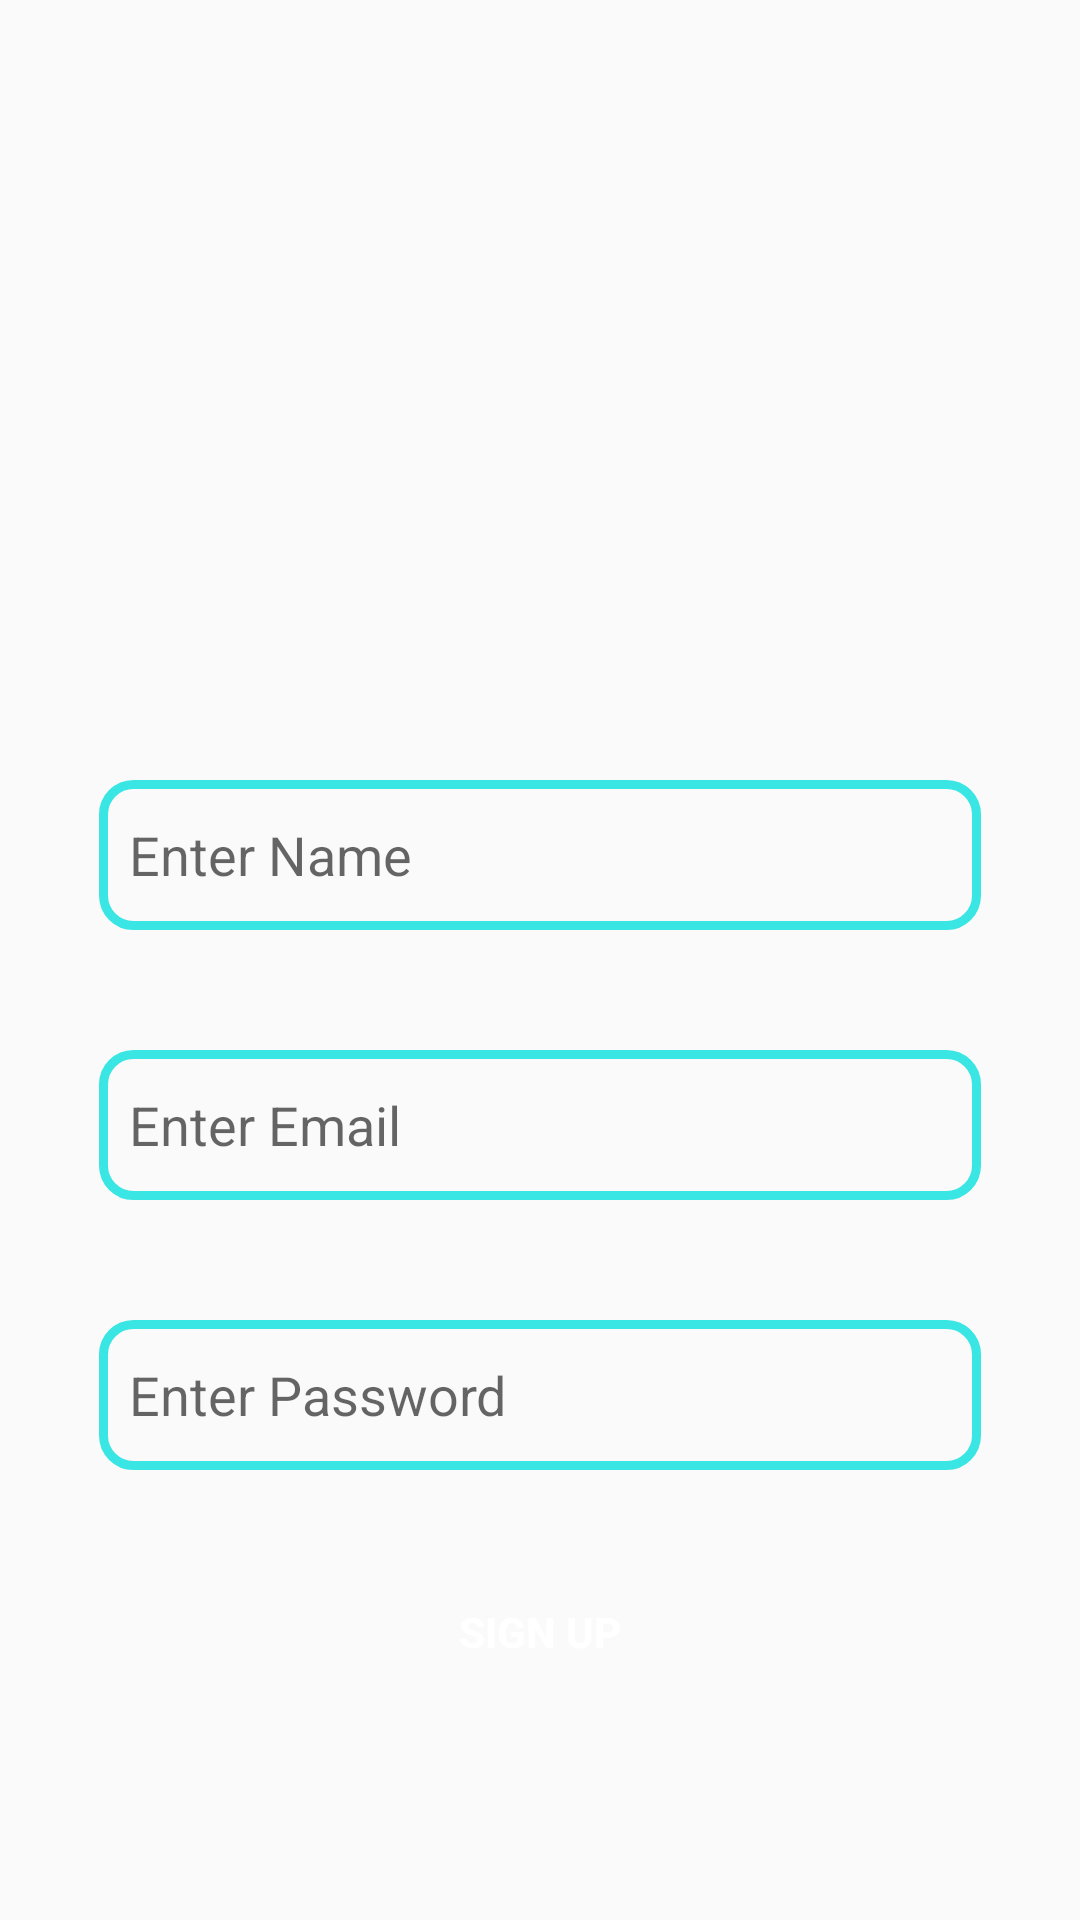

This screen was rendered from an Android layout file. Write that file and the resources it references.
<!-- AndroidManifest.xml: application theme Theme.ChatAppKot -->
<!-- res/layout/activity_sign_up.xml -->
<?xml version="1.0" encoding="utf-8"?>
<androidx.constraintlayout.widget.ConstraintLayout xmlns:android="http://schemas.android.com/apk/res/android"
    xmlns:app="http://schemas.android.com/apk/res-auto"
    xmlns:tools="http://schemas.android.com/tools"
    android:layout_width="match_parent"
    android:layout_height="match_parent"
    tools:context=".Login">

    <ImageView
        android:layout_width="180dp"
        android:layout_height="180dp"
        android:id="@+id/applogo"
        app:layout_constraintEnd_toEndOf="parent"
        app:layout_constraintStart_toStartOf="parent"
        app:layout_constraintTop_toTopOf="parent"
        android:layout_marginTop="40dp"
        android:src="@drawable/chat_imog"
        />
    <EditText
        android:layout_width="wrap_content"
        android:layout_height="50dp"
        android:paddingStart="10dp"
        android:id="@+id/nametext"
        android:background="@drawable/edittext_back"
        android:layout_marginTop="40dp"
        app:layout_constraintTop_toBottomOf="@+id/applogo"
        app:layout_constraintStart_toStartOf="parent"
        app:layout_constraintEnd_toEndOf="parent"
        android:ems="14"
        android:hint="Enter Name"
        />
    <EditText
        android:layout_width="wrap_content"
        android:layout_height="50dp"
        android:paddingStart="10dp"
        android:id="@+id/emailfield"
        android:background="@drawable/edittext_back"
        android:layout_marginTop="40dp"
        app:layout_constraintTop_toBottomOf="@+id/nametext"
        app:layout_constraintStart_toStartOf="parent"
        app:layout_constraintEnd_toEndOf="parent"
        android:ems="14"
        android:hint="Enter Email"
        />
    <EditText
        android:layout_width="wrap_content"
        android:layout_height="50dp"
        android:id="@+id/passfield"
        android:paddingStart="10dp"
        android:background="@drawable/edittext_back"
        app:layout_constraintTop_toBottomOf="@+id/emailfield"
        app:layout_constraintStart_toStartOf="parent"
        app:layout_constraintEnd_toEndOf="parent"
        android:layout_marginTop="40dp"
        android:ems="14"
        android:hint="Enter Password"
        />
    <Button
        android:layout_width="150dp"
        android:layout_height="wrap_content"
        android:id="@+id/registerbtn"
        app:layout_constraintTop_toBottomOf="@+id/passfield"
        app:layout_constraintStart_toStartOf="parent"
        app:layout_constraintEnd_toEndOf="parent"
        android:background="@drawable/btn_back"
        android:layout_marginTop="30dp"
        android:text="SIGN UP"
        android:textColor="@color/white"
        android:textStyle="bold"
        />

</androidx.constraintlayout.widget.ConstraintLayout>
<!-- resources referenced by this layout -->
<resources>
  <color name="white">#FFFFFFFF</color>
  <!-- drawable edittext_back (drawable) -->
  <?xml version="1.0" encoding="utf-8"?>
  <shape xmlns:android="http://schemas.android.com/apk/res/android">
  <corners android:radius="10dp"/>
      <stroke android:color="@color/light_blue" android:width="3dp"/>
  </shape>
  <style name="Theme.ChatAppKot" parent="Theme.AppCompat.Light.NoActionBar">
          
          <item name="colorPrimary">@color/purple_500</item>
          <item name="colorPrimaryVariant">@color/purple_700</item>
          <item name="colorOnPrimary">@color/white</item>
          
          <item name="colorSecondary">@color/teal_200</item>
          <item name="colorSecondaryVariant">@color/teal_700</item>
          <item name="colorOnSecondary">@color/black</item>
          
          <item name="android:statusBarColor">?attr/colorPrimaryVariant</item>
          
      </style>
  <color name="light_blue">#39e6e3</color>
  <color name="purple_500">#FF6200EE</color>
  <color name="purple_700">#FF3700B3</color>
  <color name="teal_200">#FF03DAC5</color>
  <color name="teal_700">#FF018786</color>
  <color name="black">#FF000000</color>
</resources>
